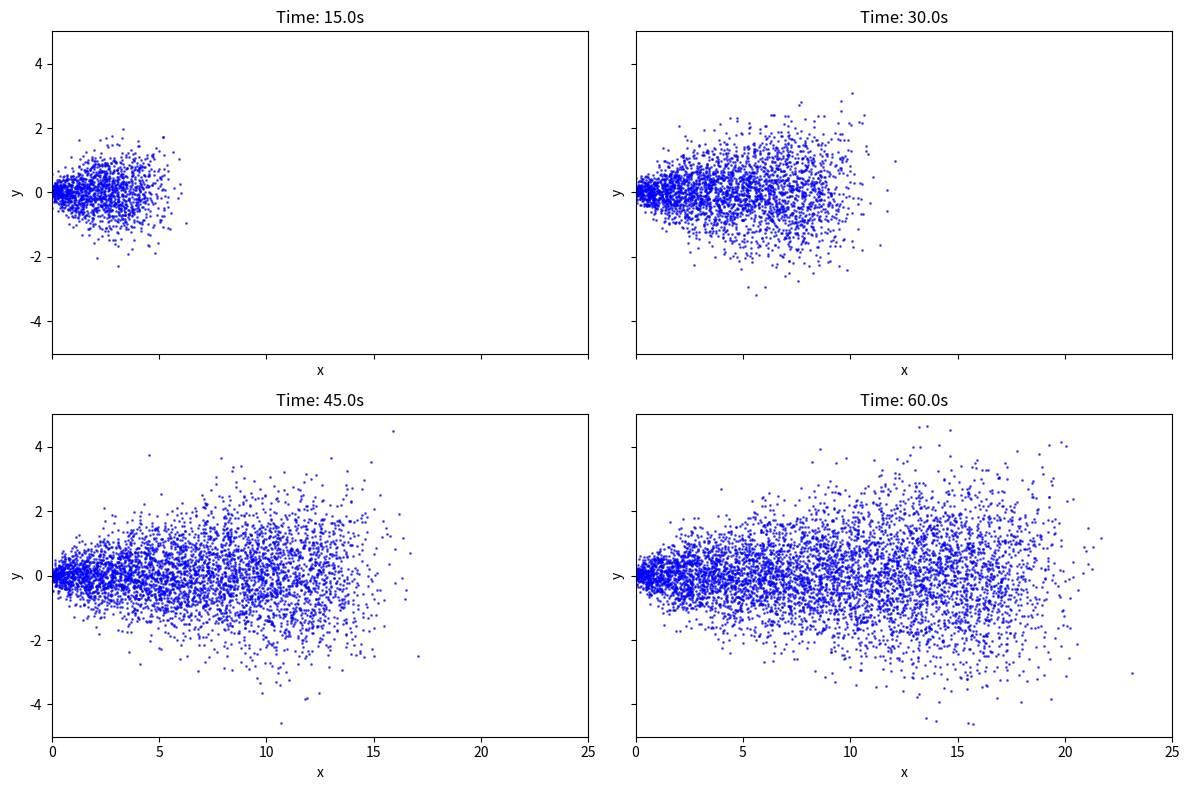
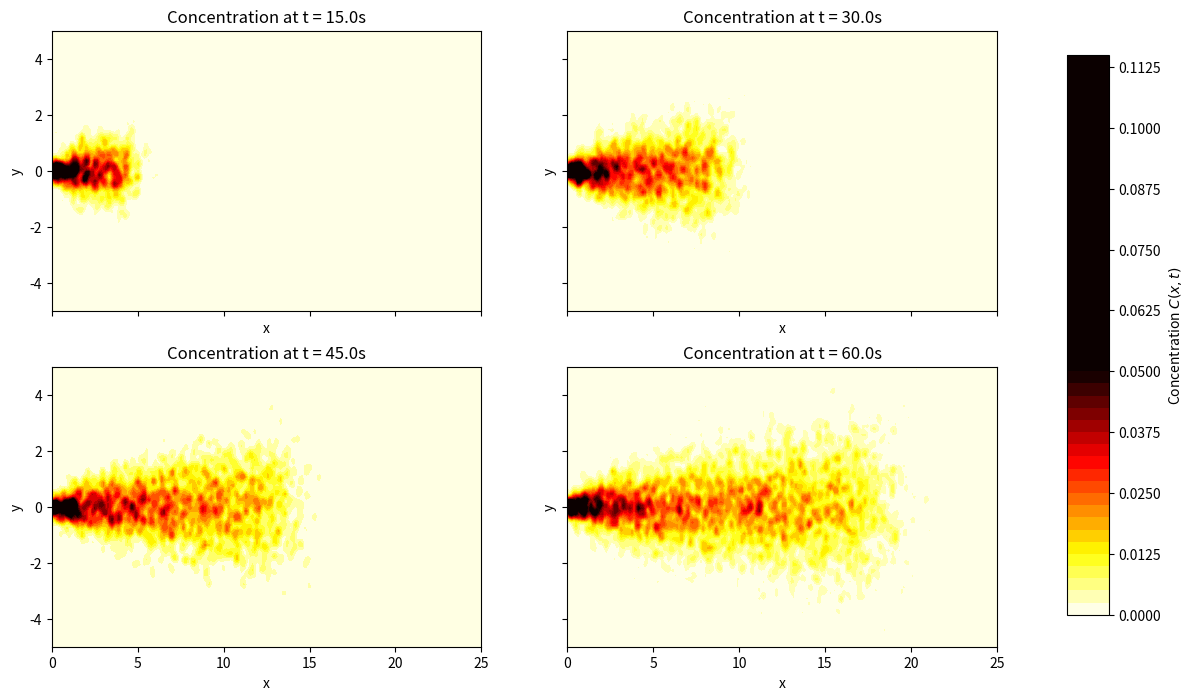

The matplotlib source for these figures, in order:
import numpy as np 
import matplotlib.pyplot as plt

# ==================Task 1 implementation===================

# --Parameters ---
N = 0 
T = 60 
h = 0.1 
D = 0.02 
u = np.array([0.3, 0])  
eps = 0.1 
num_steps = int(T/h)
Q = 100           # new particles per second location 0,0 
particles = np.zeros((int(Q*T), 2)) # total array for total particles
plot_idx = 0


# ----Simulation-----
                                                                                                                                                                                          
#-------fig setup---------
fig, axes = plt.subplots(2,2,figsize=(12,8),sharex=True,sharey=True)
axes = axes.flatten() 


for step in range(1,num_steps+1): 
    
    
    Z = np.random.standard_normal((N,2))

    # Euler–Maruyama step: 
    particles[0: N, :] += u*h + np.sqrt(2*D*h)*Z
    N += int(Q*h) # new amount of particles per step

    if step in[150,300,450,600]:
        t = step *h
        ax = axes[plot_idx]
        ax.scatter(particles[0:N,0], particles[0:N, 1], s=1, alpha=0.6, color='blue')
        ax.set_title(f"Time: {t}s")
        ax.set_xlim(0, 25)  
        ax.set_ylim(-5, 5)  
        ax.set_xlabel("x")
        ax.set_ylabel("y")
        plot_idx +=1

plt.tight_layout()
plt.show()

# =============================================Task 2 implementation====================================

# same setup as for task one
particles = np.zeros((int(Q*T), 2)) # total array for total particles
N = 0 
total_particles_at_end = int(Q * T) # Constant normalization factor

# ---Grid Setup ---
x_range = np.linspace(0, 25, 200)
y_range = np.linspace(-5, 5, 100)
X_grid, Y_grid = np.meshgrid(x_range, y_range) # X and Y_grid same size

# Adjusted figure size to ensure room for the colorbar without overlap
fig, axes = plt.subplots(2, 2, figsize=(14, 8), sharex=True, sharey=True)
axes = axes.flatten() 
plot_idx = 0
norm_factor = 1 / (2 * np.pi * eps**2)

# Fixed color scale limits for consistent comparison
v_min = 0
v_max = 0.05 

# ---  sim loop ---
for step in range(1, num_steps + 1): 
    Z = np.random.standard_normal((N,2))
    # Euler–Maruyama step: 
    particles[0: N, :] += u*h + np.sqrt(2*D*h)*Z
    N += int(Q*h) # new amount of particles per step
    
    if step in [150, 300, 450, 600]:
        C = np.zeros_like(X_grid)
        
        for k in range(N):
            xp, yp = particles[k, 0], particles[k, 1] # every particle coord
            # Distance squared (x^T x)
            dist_sq = (X_grid- xp)**2 + (Y_grid- yp)**2
            
            C+= norm_factor * np.exp(-dist_sq / (2 * eps**2))
        
        # Average the field 
        C /= total_particles_at_end
        
        # Plot on the current subplot
        ax = axes[plot_idx]
       
        cp = ax.contourf(X_grid, Y_grid, C, levels=50, cmap='hot_r', vmin=v_min, vmax=v_max)
        
        ax.set_title(f"Concentration at t = {step*h:.1f}s")
        ax.set_xlabel("x")
        ax.set_ylabel("y")
        plot_idx += 1

fig.subplots_adjust(right=0.8) 
cbar_ax = fig.add_axes([0.85, 0.15, 0.03, 0.7])
fig.colorbar(cp, cax=cbar_ax, label="Concentration $C(x,t)$")

plt.show()
